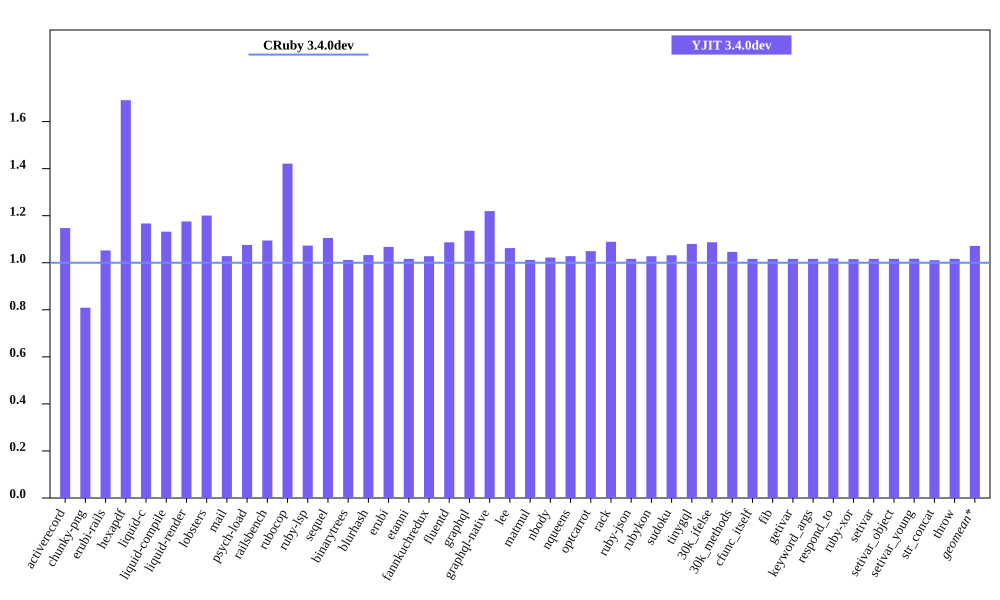

The table this chart was drawn from, first rows:
bench, CRuby 3.4.0dev mem (MiB), YJIT 3.4.0dev mem (MiB), Inline Code, Outlined Code, YJIT Mem overhead
activerecord, 52.44, 60.17, 2, 2
chunky-png, 47.54, 38.45, 1, 1
erubi-rails, 101.6, 106.9, 3, 3
hexapdf, 149.8, 253.3, 3, 2
liquid-c, 28.24, 32.96, 1, 1
liquid-compile, 25.97, 29.41, 1, 1
liquid-render, 29.15, 34.27, 1, 1
lobsters, 267.4, 321.1, 12, 10
mail, 62.46, 64.21, 2, 1
psych-load, 27.82, 29.92, 1, 1
railsbench, 100.7, 110.2, 5, 4
rubocop, 84.13, 119.6, 9, 7
ruby-lsp, 80.34, 86.21, 1, 1
sequel, 30.39, 33.59, 1, 1
binarytrees, 19.18, 19.41, 1, 1
blurhash, 14.22, 14.68, 1, 1
erubi, 22.5, 24.01, 1, 1
etanni, 16.11, 16.38, 1, 1
fannkuchredux, 13.05, 13.42, 1, 1
fluentd, 601.5, 653.7, 1, 1
graphql, 32.15, 36.52, 1, 1
graphql-native, 29.15, 35.55, 1, 1
lee, 26.38, 28.02, 1, 1
matmul, 18.67, 18.89, 1, 1
nbody, 13.06, 13.35, 1, 1
nqueens, 13.09, 13.46, 1, 1
optcarrot, 58.15, 61.02, 1, 1
rack, 22.45, 24.45, 1, 1
ruby-json, 14.06, 14.3, 1, 1
rubykon, 40.1, 41.21, 1, 1
sudoku, 13.06, 13.47, 1, 1
tinygql, 21.16, 22.85, 1, 1
30k_ifelse, 137.3, 149.2, 8, 7
30k_methods, 84, 87.89, 3, 3
cfunc_itself, 12.92, 13.13, 1, 1
fib, 12.92, 13.12, 1, 1
getivar, 12.92, 13.13, 1, 1
keyword_args, 12.92, 13.14, 1, 1
respond_to, 13, 13.23, 1, 1
ruby-xor, 14.05, 14.27, 1, 1
setivar, 12.92, 13.13, 1, 1
setivar_object, 12.92, 13.14, 1, 1
setivar_young, 12.93, 13.14, 1, 1
str_concat, 39.37, 39.8, 1, 1
throw, 12.92, 13.13, 1, 1
